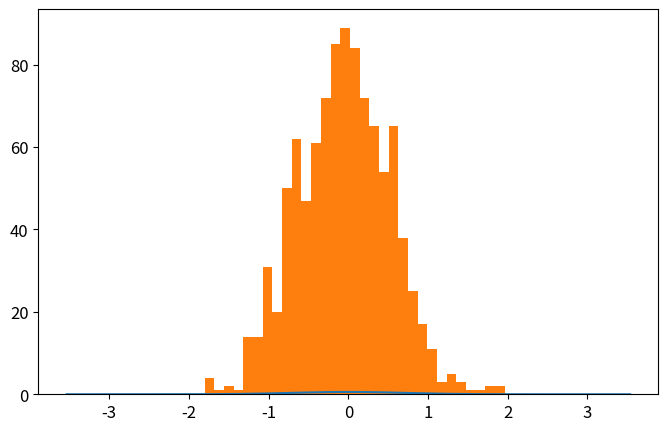

Python code for this plot: (Note: this script raises an exception after producing the figure.)
import numpy as np
import matplotlib.pyplot as plt
from time import time

def QHO_ground(x):
    return np.pi**(-0.25)*np.exp(-x**2/2)

def metropolis(x0=0.0,delta=0.5,N=int(1e6),prob_amplitude_sampling=QHO_ground):
    x_hist = [x0]
    for k in range(N):
        xnew = x_hist[-1] + np.random.uniform(-delta,delta)
        acceptance_prob = (prob_amplitude_sampling(xnew)/prob_amplitude_sampling(x_hist[-1]))**2
        if np.random.uniform() < acceptance_prob:
            x_hist.append(xnew)
        else:
            x_hist.append(x_hist[-1])
    return x_hist

N = int(1e3)

t_0 = time()
x_hist = metropolis(N=N,prob_amplitude_sampling=QHO_ground)
t_1 = time()
print('Metropolis algorithm: %.3f seconds for %.0E iterations'%(t_1-t_0,N))

xlim = 5*2**(-0.5)
x_plot = np.linspace(-xlim,xlim,200)

plt.rcParams.update({'font.size':12})
plt.figure(figsize=(8,5))
plt.plot(x_plot,QHO_ground(x_plot)**2,
            label=u'QHO densidad de probabilidad\ndel estado base: $|\psi_0(x)|^2$')
plt.hist(x_hist,bins=int(N**0.5),normed=True,
            label='Histograma usando algoritmo\nMetrópolis con %.0E iteraciones'%(N))
plt.xlim(-xlim,xlim)
plt.xlabel(u'$x$')
plt.ylabel(u'$|\psi_0(x)|^2$')
plt.legend(loc='lower right')
#plt.savefig('QHO_ground_state.eps')
plt.show()



